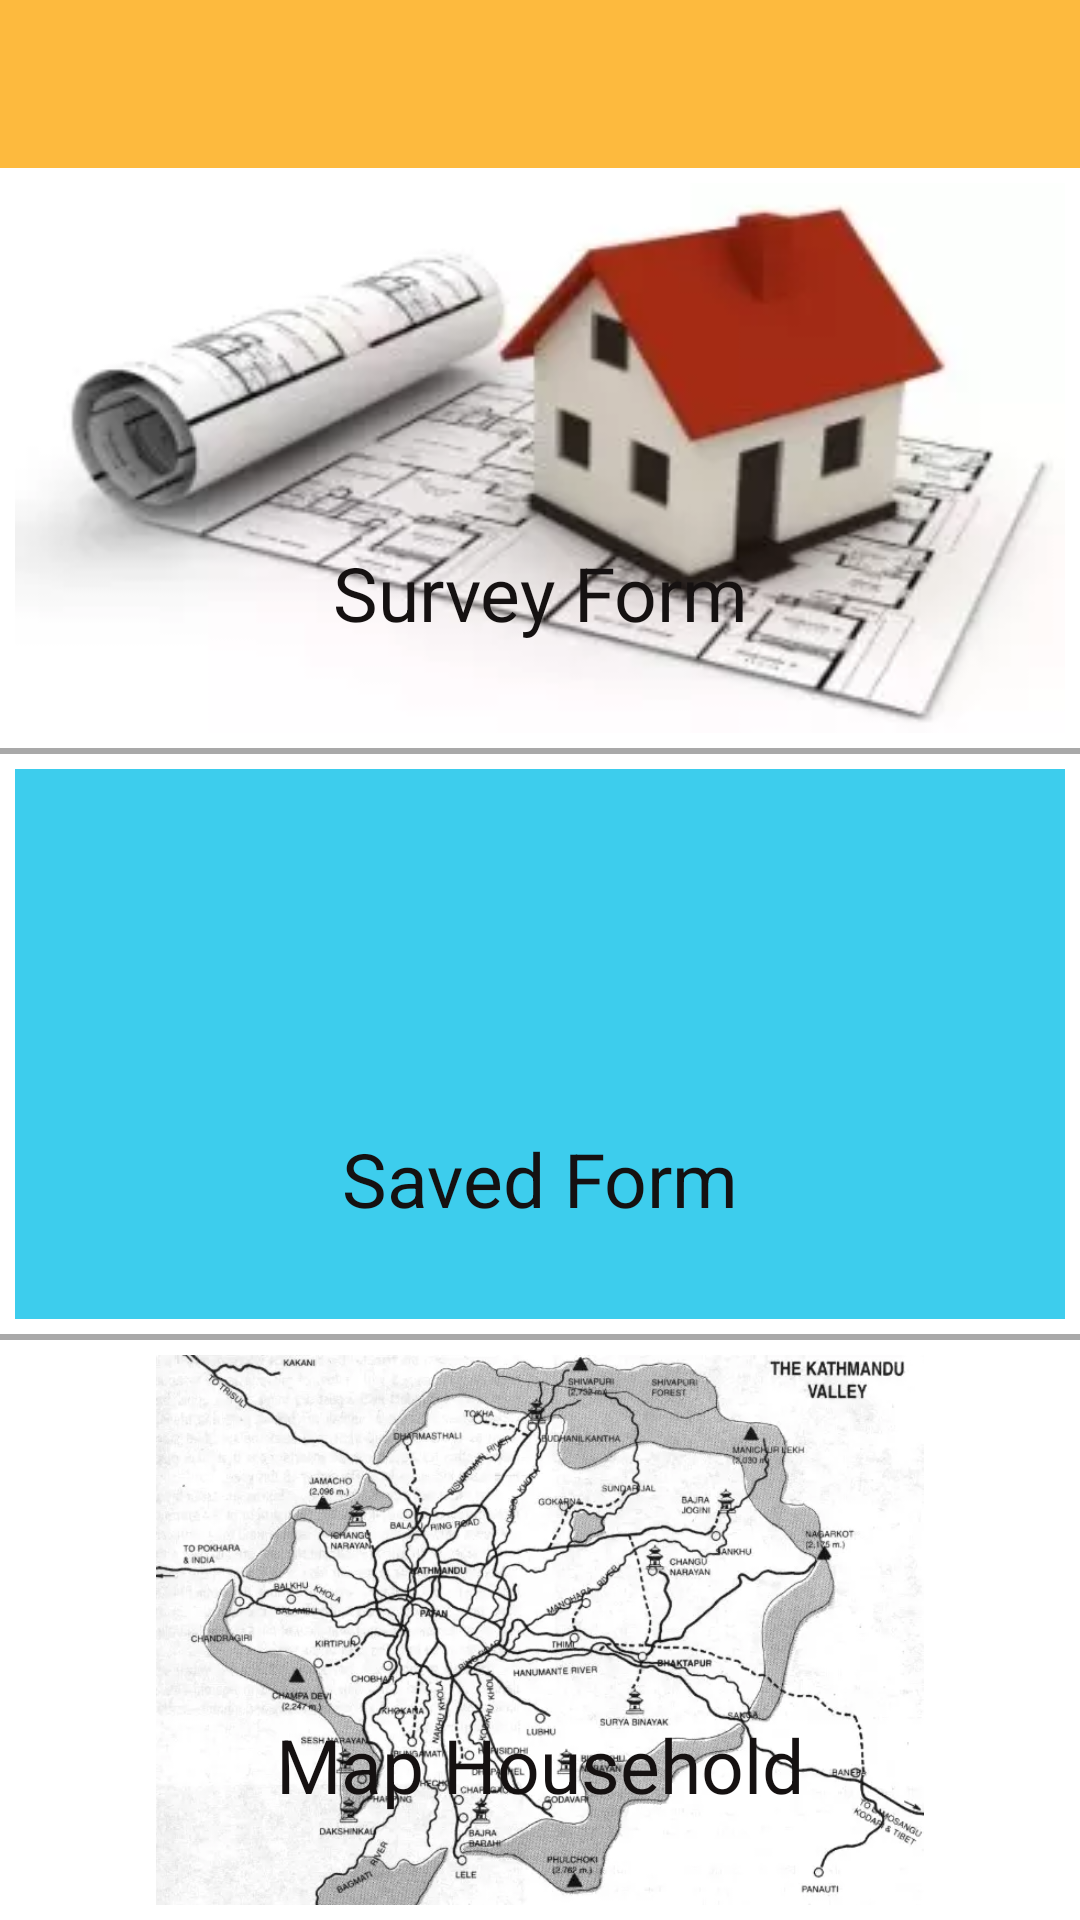

This screen was rendered from an Android layout file. Write that file and the resources it references.
<!-- AndroidManifest.xml: application theme AppTheme.Dark -->
<!-- res/layout/activity_main.xml -->
<?xml version="1.0" encoding="utf-8"?>
<LinearLayout xmlns:android="http://schemas.android.com/apk/res/android"
    xmlns:app="http://schemas.android.com/apk/res-auto"
    xmlns:tools="http://schemas.android.com/tools"
    android:layout_width="match_parent"
    android:layout_height="match_parent"
    android:orientation="vertical"
    tools:context="com.example.naxasurvay.MainActivity">

    <include
        android:id="@+id/toolbar"
        layout="@layout/toolbar" />

    <RelativeLayout android:id="@+id/survayFormTopLayout"
        android:layout_width="match_parent"
        android:layout_height="100dp"
        android:background="#3dcded"
        android:layout_margin="5dp"
        android:layout_weight="1">

        <ImageView
            android:layout_width="match_parent"
            android:layout_height="match_parent"
            android:src="@drawable/surveys_img"
            android:scaleType="fitXY"/>

        <FrameLayout
            android:layout_width="match_parent"
            android:layout_height="match_parent"
            android:id="@+id/survayForm">

            <TextView android:layout_marginTop="90dp"
                android:layout_width="match_parent"
                android:layout_height="match_parent"
                android:gravity="center"
                android:text="Survey Form"
                android:textSize="25sp"
                android:textColor="@color/black"/>

        </FrameLayout>

    </RelativeLayout>
<ImageView
    android:layout_width="match_parent"
    android:layout_height="2dp"
    android:background="@color/divider_grey"/>

    <RelativeLayout android:id="@+id/savedFormTopLayout"
        android:layout_width="match_parent"
        android:layout_height="100dp"
        android:background="#3dcded"
        android:layout_margin="5dp"
        android:layout_weight="1">

        <ImageView
            android:layout_width="match_parent"
            android:layout_height="match_parent"
            android:src="@drawable/saved_forms"
            android:scaleType="fitXY"/>

        <FrameLayout
            android:layout_width="match_parent"
            android:layout_height="match_parent"
            android:id="@+id/savedForm">

            <TextView android:layout_marginTop="90dp"
                android:layout_width="match_parent"
                android:layout_height="match_parent"
                android:gravity="center"
                android:text="Saved Form"
                android:textSize="25sp"
                android:textColor="@color/black"/>

        </FrameLayout>

    </RelativeLayout>
    <ImageView
        android:layout_width="match_parent"
        android:layout_height="2dp"
        android:background="@color/divider_grey"/>


    <RelativeLayout android:id="@+id/mapFormTopLayout"
        android:layout_width="match_parent"
        android:layout_height="100dp"
        android:background="@color/white"
        android:layout_margin="5dp"
        android:layout_weight="1">

        <ImageView
            android:layout_width="match_parent"
            android:layout_height="match_parent"
            android:src="@drawable/kathmandu_valley_map"
            android:scaleType="fitCenter"/>

        <FrameLayout
            android:layout_width="match_parent"
            android:layout_height="match_parent"
            android:id="@+id/mapHousehold">

            <TextView android:layout_marginTop="90dp"
                android:layout_width="match_parent"
                android:layout_height="match_parent"
                android:gravity="center"
                android:text="Map Household"
                android:textSize="25sp"
                android:textColor="@color/black"/>

        </FrameLayout>

    </RelativeLayout>


</LinearLayout>
<!-- res/layout/toolbar.xml (included above) -->
<?xml version="1.0" encoding="utf-8"?>
<android.support.v7.widget.Toolbar xmlns:android="http://schemas.android.com/apk/res/android"
    xmlns:local="http://schemas.android.com/apk/res-auto"
    android:id="@+id/toolbar"
    android:layout_width="match_parent"
    android:layout_height="wrap_content"
    android:minHeight="?attr/actionBarSize"
    android:background="#fdba3e"
    local:theme="@style/ThemeOverlay.AppCompat.Dark.ActionBar"
    local:popupTheme="@style/ThemeOverlay.AppCompat.Light" />
<!-- resources referenced by this layout -->
<resources>
  <color name="black">#151111</color>
  <color name="divider_grey">#A9A9A9</color>
  <color name="white">#FFFFFF</color>
  <!-- drawable kathmandu_valley_map: webp bitmap (drawable, 58050 bytes) -->
  <!-- drawable surveys_img: webp bitmap (drawable, 6582 bytes) -->
  <style name="AppTheme.Dark" parent="Theme.AppCompat.Light.NoActionBar">
          <item name="colorPrimary">@color/primary</item>
          <item name="colorPrimaryDark">@color/primary_dark</item>
          <item name="colorAccent">@color/accent</item>
  
          <item name="android:windowBackground">@color/white</item>
  
          <item name="colorControlNormal">@color/black</item>
          <item name="colorControlActivated">@color/black</item>
          <item name="colorControlHighlight">@color/black</item>
          <item name="android:textColorHint">@color/black</item>
  
  
          <item name="colorButtonNormal">@color/primary_darker</item>
      </style>
  <color name="primary">#3F51B5</color>
  <color name="primary_dark">#303F9F</color>
  <color name="accent">#0a090a</color>
  <color name="primary_darker">#0376b6</color>
</resources>
